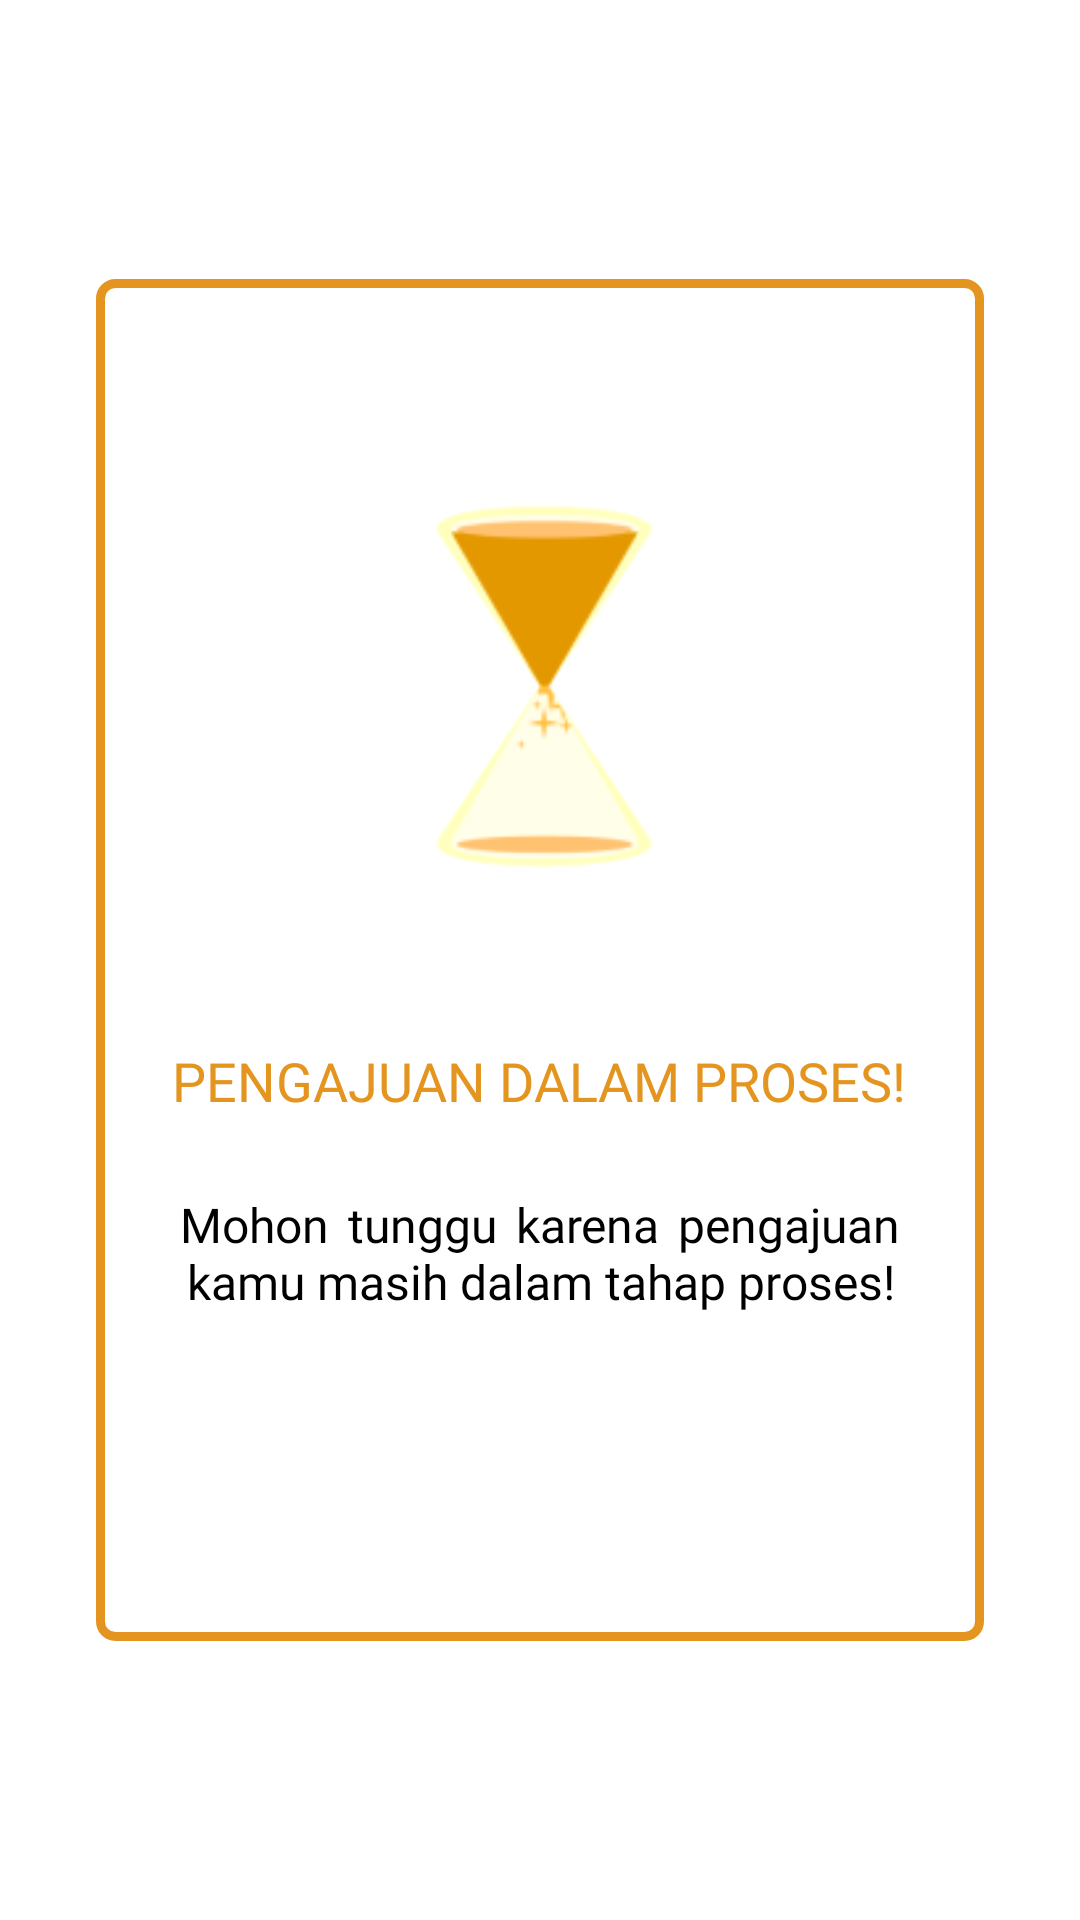

This screen was rendered from an Android layout file. Write that file and the resources it references.
<!-- AndroidManifest.xml: application theme Theme.CapstoneProject -->
<!-- res/layout/fragment_process.xml -->
<?xml version="1.0" encoding="utf-8"?>
<androidx.constraintlayout.widget.ConstraintLayout xmlns:android="http://schemas.android.com/apk/res/android"
    xmlns:app="http://schemas.android.com/apk/res-auto"
    xmlns:tools="http://schemas.android.com/tools"
    android:layout_width="match_parent"
    android:layout_height="match_parent"
    tools:context=".ui.fragment.ProcessFragment">

    <LinearLayout
        android:id="@+id/linearLayout"
        android:layout_width="0dp"
        android:layout_height="454dp"
        android:orientation="vertical"
        android:background="@drawable/container_process"
        android:layout_marginStart="32dp"
        android:layout_marginEnd="32dp"
        android:paddingTop="70dp"
        android:paddingBottom="80dp"
        app:layout_constraintBottom_toBottomOf="parent"
        app:layout_constraintEnd_toEndOf="parent"
        app:layout_constraintStart_toStartOf="parent"
        app:layout_constraintTop_toTopOf="parent">

        <ImageView
            android:layout_width="130dp"
            android:layout_height="130dp"
            android:src="@drawable/process"
            android:layout_gravity="center"
            />

        <TextView
            android:id="@+id/dateProcess"
            android:layout_width="wrap_content"
            android:layout_height="wrap_content"
            tools:text="@tools:sample/date/ddmmyy"
            android:textSize="14sp"
            android:layout_gravity="center"
            android:fontFamily="@font/opensansmedium"
            android:textColor="@color/black"
            android:layout_marginTop="18dp"
            />

        <TextView
            android:layout_width="wrap_content"
            android:layout_height="wrap_content"
            android:textColor="@color/brown"
            android:textSize="18sp"
            android:text="@string/pengajuan_dalam_proses"
            android:fontFamily="@font/opensansbold"
            android:layout_gravity="center"
            android:layout_marginTop="18dp"
            />

        <TextView
            android:layout_width="wrap_content"
            android:layout_height="wrap_content"
            android:text="@string/process"
            android:layout_marginStart="28dp"
            android:layout_marginEnd="28dp"
            android:layout_marginTop="25dp"
            android:fontFamily="@font/opensansbold"
            android:textSize="16sp"
            android:textColor="@color/black"
            android:gravity="center"
            android:justificationMode="inter_word"
            />


    </LinearLayout>

</androidx.constraintlayout.widget.ConstraintLayout>
<!-- resources referenced by this layout -->
<resources>
  <color name="black">#FF000000</color>
  <color name="brown">#E49520</color>
  <!-- drawable container_process (drawable) -->
  <?xml version="1.0" encoding="utf-8"?>
  <shape xmlns:android="http://schemas.android.com/apk/res/android"
      android:shape="rectangle">
      <stroke android:color="@color/brown" android:width="3dp"/>
      <corners android:radius="5dp"/>
  </shape>
  <!-- drawable process: png bitmap (drawable, 5457 bytes) -->
  <string name="pengajuan_dalam_proses">PENGAJUAN DALAM PROSES!</string>
  <string name="process">Mohon tunggu karena pengajuan kamu masih dalam tahap proses!</string>
  <style name="Theme.CapstoneProject" parent="Theme.MaterialComponents.DayNight.DarkActionBar">
          
          <item name="colorPrimary">@color/tosca</item>
          <item name="colorPrimaryVariant">@color/purple_700</item>
          <item name="colorOnPrimary">@color/white</item>
          
          <item name="colorSecondary">@color/teal_200</item>
          <item name="colorSecondaryVariant">@color/teal_700</item>
          <item name="colorOnSecondary">@color/black</item>
          
          <item name="android:statusBarColor">?attr/colorPrimaryVariant</item>
          
      </style>
  <color name="tosca">#3AB2AE</color>
  <color name="purple_700">#FF3700B3</color>
  <color name="white">#FFFFFFFF</color>
  <color name="teal_200">#FF03DAC5</color>
  <color name="teal_700">#FF018786</color>
</resources>
